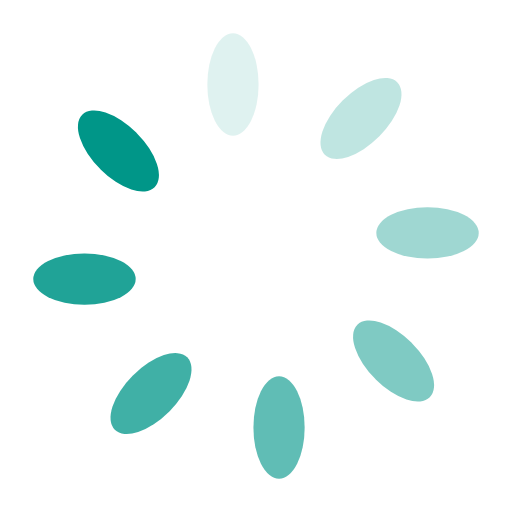
t = 0.00 s
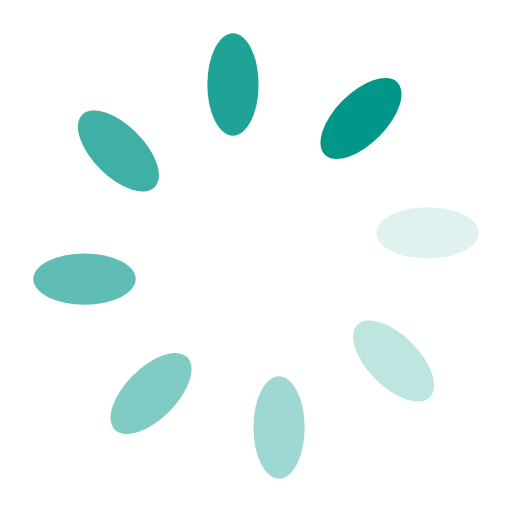
t = 0.12 s
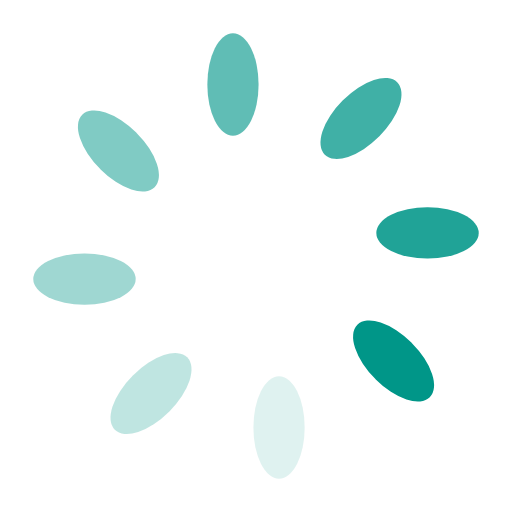
t = 0.24 s
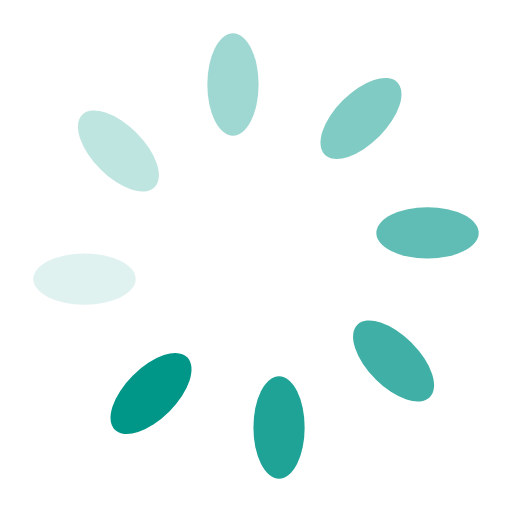
t = 0.37 s

The animated SVG that drew these frames (rendered in a browser with its animation timeline set to each time). Animation: 8 SMIL elements (animate=8); one cycle of 0.49 s, repeats indefinitely.

<?xml version="1.0" encoding="utf-8"?>
<svg xmlns="http://www.w3.org/2000/svg" xmlns:xlink="http://www.w3.org/1999/xlink" style="margin: auto; background: none; display: block; shape-rendering: auto;" width="114px" height="114px" viewBox="0 0 100 100" preserveAspectRatio="xMidYMid">
<g transform="rotate(0 50 50)">
  <rect x="40.5" y="6.5" rx="9.5" ry="9.92" width="10" height="20" fill="#009688">
    <animate attributeName="opacity" values="1;0" keyTimes="0;1" dur="0.48780487804878053s" begin="-0.426829268292683s" repeatCount="indefinite"></animate>
  </rect>
</g><g transform="rotate(45 50 50)">
  <rect x="40.5" y="6.5" rx="9.5" ry="9.92" width="10" height="20" fill="#009688">
    <animate attributeName="opacity" values="1;0" keyTimes="0;1" dur="0.48780487804878053s" begin="-0.3658536585365854s" repeatCount="indefinite"></animate>
  </rect>
</g><g transform="rotate(90 50 50)">
  <rect x="40.5" y="6.5" rx="9.5" ry="9.92" width="10" height="20" fill="#009688">
    <animate attributeName="opacity" values="1;0" keyTimes="0;1" dur="0.48780487804878053s" begin="-0.30487804878048785s" repeatCount="indefinite"></animate>
  </rect>
</g><g transform="rotate(135 50 50)">
  <rect x="40.5" y="6.5" rx="9.5" ry="9.92" width="10" height="20" fill="#009688">
    <animate attributeName="opacity" values="1;0" keyTimes="0;1" dur="0.48780487804878053s" begin="-0.24390243902439027s" repeatCount="indefinite"></animate>
  </rect>
</g><g transform="rotate(180 50 50)">
  <rect x="40.5" y="6.5" rx="9.5" ry="9.92" width="10" height="20" fill="#009688">
    <animate attributeName="opacity" values="1;0" keyTimes="0;1" dur="0.48780487804878053s" begin="-0.1829268292682927s" repeatCount="indefinite"></animate>
  </rect>
</g><g transform="rotate(225 50 50)">
  <rect x="40.5" y="6.5" rx="9.5" ry="9.92" width="10" height="20" fill="#009688">
    <animate attributeName="opacity" values="1;0" keyTimes="0;1" dur="0.48780487804878053s" begin="-0.12195121951219513s" repeatCount="indefinite"></animate>
  </rect>
</g><g transform="rotate(270 50 50)">
  <rect x="40.5" y="6.5" rx="9.5" ry="9.92" width="10" height="20" fill="#009688">
    <animate attributeName="opacity" values="1;0" keyTimes="0;1" dur="0.48780487804878053s" begin="-0.06097560975609757s" repeatCount="indefinite"></animate>
  </rect>
</g><g transform="rotate(315 50 50)">
  <rect x="40.5" y="6.5" rx="9.5" ry="9.92" width="10" height="20" fill="#009688">
    <animate attributeName="opacity" values="1;0" keyTimes="0;1" dur="0.48780487804878053s" begin="0s" repeatCount="indefinite"></animate>
  </rect>
</g>
<!-- [ldio] generated by https://loading.io/ --></svg>
